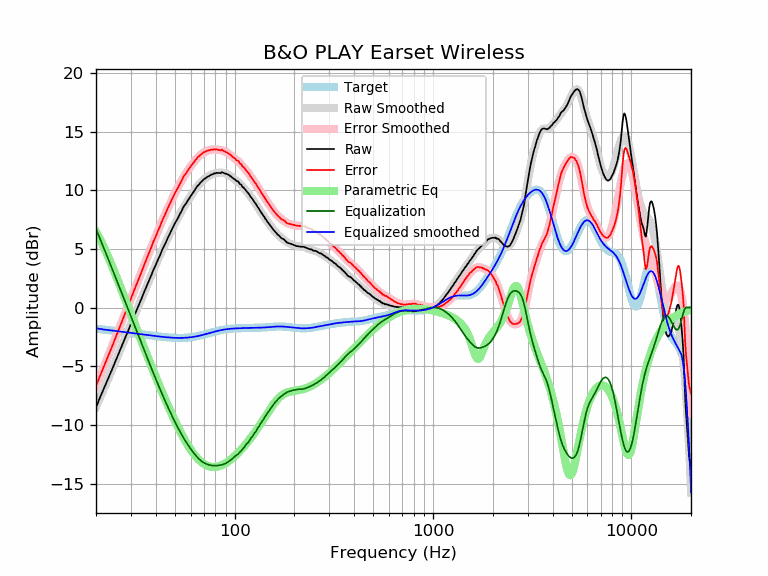

Source data for this figure (header and first rows):
frequency, raw, error, smoothed, error_smoothed, equalization, parametric_eq, equalized_raw, equalized_smoothed, target
20, -8.51, -6.70, -8.48, -6.67, 6.71, 6.47, -1.80, -1.77, -1.80
21, -7.63, -5.79, -7.66, -5.81, 5.83, 5.80, -1.80, -1.83, -1.84
22, -6.84, -4.96, -6.86, -4.98, 4.99, 5.09, -1.85, -1.87, -1.88
23, -6.10, -4.18, -6.09, -4.18, 4.18, 4.36, -1.92, -1.92, -1.92
24, -5.35, -3.39, -5.35, -3.40, 3.40, 3.61, -1.95, -1.95, -1.95
25, -4.63, -2.64, -4.63, -2.64, 2.64, 2.87, -1.98, -1.99, -1.99
26, -3.93, -1.90, -3.94, -1.92, 1.92, 2.15, -2.01, -2.02, -2.02
27, -3.27, -1.21, -3.27, -1.21, 1.21, 1.44, -2.06, -2.06, -2.06
28, -2.65, -0.56, -2.63, -0.53, 0.53, 0.75, -2.11, -2.09, -2.09
29, -2.01, 0.12, -2.00, 0.12, -0.12, 0.09, -2.13, -2.12, -2.12
30, -1.40, 0.76, -1.40, 0.76, -0.76, -0.56, -2.15, -2.16, -2.16
31, -0.80, 1.39, -0.82, 1.37, -1.37, -1.18, -2.17, -2.19, -2.19
32, -0.25, 1.97, -0.25, 1.97, -1.97, -1.78, -2.21, -2.22, -2.22
33, 0.28, 2.53, 0.29, 2.54, -2.54, -2.36, -2.26, -2.25, -2.25
34, 0.80, 3.08, 0.82, 3.10, -3.10, -2.92, -2.30, -2.28, -2.28
35, 1.34, 3.65, 1.33, 3.64, -3.64, -3.46, -2.30, -2.30, -2.30
36, 1.82, 4.15, 1.83, 4.16, -4.16, -3.98, -2.34, -2.33, -2.33
37, 2.31, 4.67, 2.31, 4.66, -4.66, -4.49, -2.35, -2.36, -2.36
38, 2.76, 5.15, 2.77, 5.15, -5.15, -4.97, -2.39, -2.38, -2.38
39, 3.24, 5.65, 3.21, 5.62, -5.62, -5.45, -2.38, -2.41, -2.41
40, 3.62, 6.05, 3.65, 6.08, -6.08, -5.90, -2.45, -2.43, -2.43
41, 4.07, 6.52, 4.06, 6.51, -6.51, -6.34, -2.44, -2.45, -2.45
42, 4.43, 6.90, 4.46, 6.93, -6.93, -6.77, -2.50, -2.47, -2.47
43, 4.87, 7.36, 4.85, 7.34, -7.34, -7.18, -2.47, -2.49, -2.49
44, 5.22, 7.73, 5.22, 7.73, -7.73, -7.57, -2.51, -2.51, -2.51
45, 5.56, 8.09, 5.58, 8.10, -8.10, -7.95, -2.54, -2.53, -2.53
46, 5.93, 8.47, 5.92, 8.46, -8.46, -8.32, -2.53, -2.54, -2.54
47, 6.25, 8.81, 6.25, 8.80, -8.80, -8.68, -2.55, -2.55, -2.55
48, 6.57, 9.14, 6.57, 9.13, -9.13, -9.02, -2.56, -2.56, -2.56
49, 6.88, 9.45, 6.87, 9.45, -9.45, -9.35, -2.57, -2.57, -2.57
50, 7.18, 9.76, 7.17, 9.75, -9.75, -9.66, -2.57, -2.58, -2.58
51, 7.43, 10.02, 7.45, 10.04, -10.04, -9.97, -2.60, -2.58, -2.58
52, 7.69, 10.28, 7.72, 10.31, -10.31, -10.26, -2.62, -2.59, -2.59
53, 7.98, 10.57, 7.99, 10.57, -10.57, -10.53, -2.59, -2.59, -2.59
54, 8.22, 10.81, 8.24, 10.82, -10.82, -10.80, -2.60, -2.59, -2.59
55, 8.53, 11.11, 8.47, 11.06, -11.06, -11.05, -2.52, -2.58, -2.58
56, 8.73, 11.31, 8.70, 11.28, -11.28, -11.29, -2.55, -2.58, -2.58
57, 8.89, 11.46, 8.92, 11.49, -11.49, -11.51, -2.59, -2.57, -2.57
58, 9.12, 11.68, 9.12, 11.68, -11.68, -11.72, -2.56, -2.56, -2.56
59, 9.30, 11.85, 9.32, 11.87, -11.87, -11.92, -2.56, -2.55, -2.55
60, 9.50, 12.03, 9.51, 12.04, -12.04, -12.11, -2.54, -2.53, -2.53
61, 9.69, 12.21, 9.69, 12.21, -12.21, -12.28, -2.52, -2.52, -2.52
62, 9.85, 12.35, 9.87, 12.37, -12.37, -12.45, -2.51, -2.50, -2.50
63, 10.03, 12.51, 10.04, 12.51, -12.51, -12.60, -2.48, -2.48, -2.48
64, 10.19, 12.65, 10.20, 12.65, -12.65, -12.74, -2.46, -2.46, -2.46
65, 10.38, 12.81, 10.35, 12.78, -12.78, -12.86, -2.40, -2.43, -2.43
66, 10.48, 12.89, 10.49, 12.90, -12.90, -12.98, -2.41, -2.41, -2.41
67, 10.62, 13.01, 10.62, 13.00, -13.00, -13.08, -2.38, -2.38, -2.38
68, 10.73, 13.09, 10.73, 13.09, -13.09, -13.17, -2.36, -2.36, -2.36
69, 10.83, 13.16, 10.84, 13.17, -13.17, -13.26, -2.33, -2.33, -2.33
70, 10.94, 13.24, 10.93, 13.23, -13.23, -13.33, -2.29, -2.30, -2.30
71, 11.01, 13.29, 11.01, 13.29, -13.29, -13.39, -2.28, -2.28, -2.27
72, 11.09, 13.34, 11.09, 13.34, -13.34, -13.45, -2.24, -2.25, -2.25
73, 11.15, 13.37, 11.16, 13.37, -13.37, -13.49, -2.22, -2.22, -2.22
74, 11.20, 13.39, 11.22, 13.41, -13.41, -13.53, -2.20, -2.19, -2.19
75, 11.26, 13.42, 11.27, 13.43, -13.43, -13.55, -2.17, -2.16, -2.16
76, 11.32, 13.46, 11.32, 13.45, -13.45, -13.57, -2.13, -2.14, -2.14
77, 11.36, 13.47, 11.36, 13.47, -13.47, -13.59, -2.11, -2.11, -2.11
78, 11.38, 13.46, 11.39, 13.48, -13.48, -13.59, -2.09, -2.08, -2.08
79, 11.45, 13.51, 11.42, 13.48, -13.48, -13.59, -2.03, -2.06, -2.06
... 553 more rows
